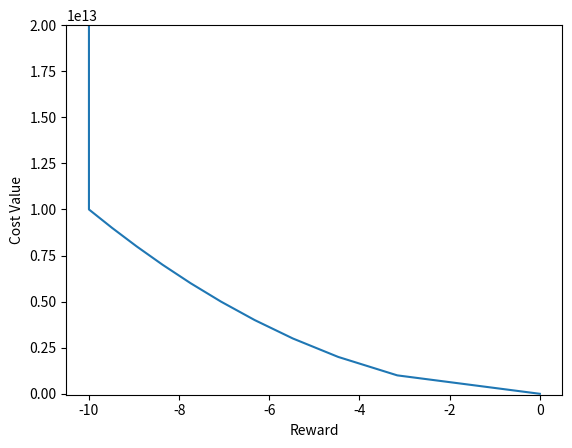

This chart was generated by the following Python code:
from math import log, sqrt
import matplotlib.pyplot as plt
import numpy as np

################################################################
# Reward plot

cost = {'max': 1.e+13, 'min': 1.e+6}
y_array = np.arange(cost['min']+2,1.e18,1.e+12)
sqt = lambda y2 : map(lambda y : ((sqrt(y-cost['min']))/(sqrt(cost['max']-cost['min']))*-10),y2) # SQRT

sq = list(sqt(y_array))

for i in range(0,len(sq)):
    if sq[i]<-10:sq[i]=-10


plt.plot(sq,y_array)

plt.ylim(-0.5*1e11,2*1e13)
#plt.xlim(-10,0)
#plt.xscale('log')
plt.ylabel("Cost Value")
plt.xlabel("Reward")
